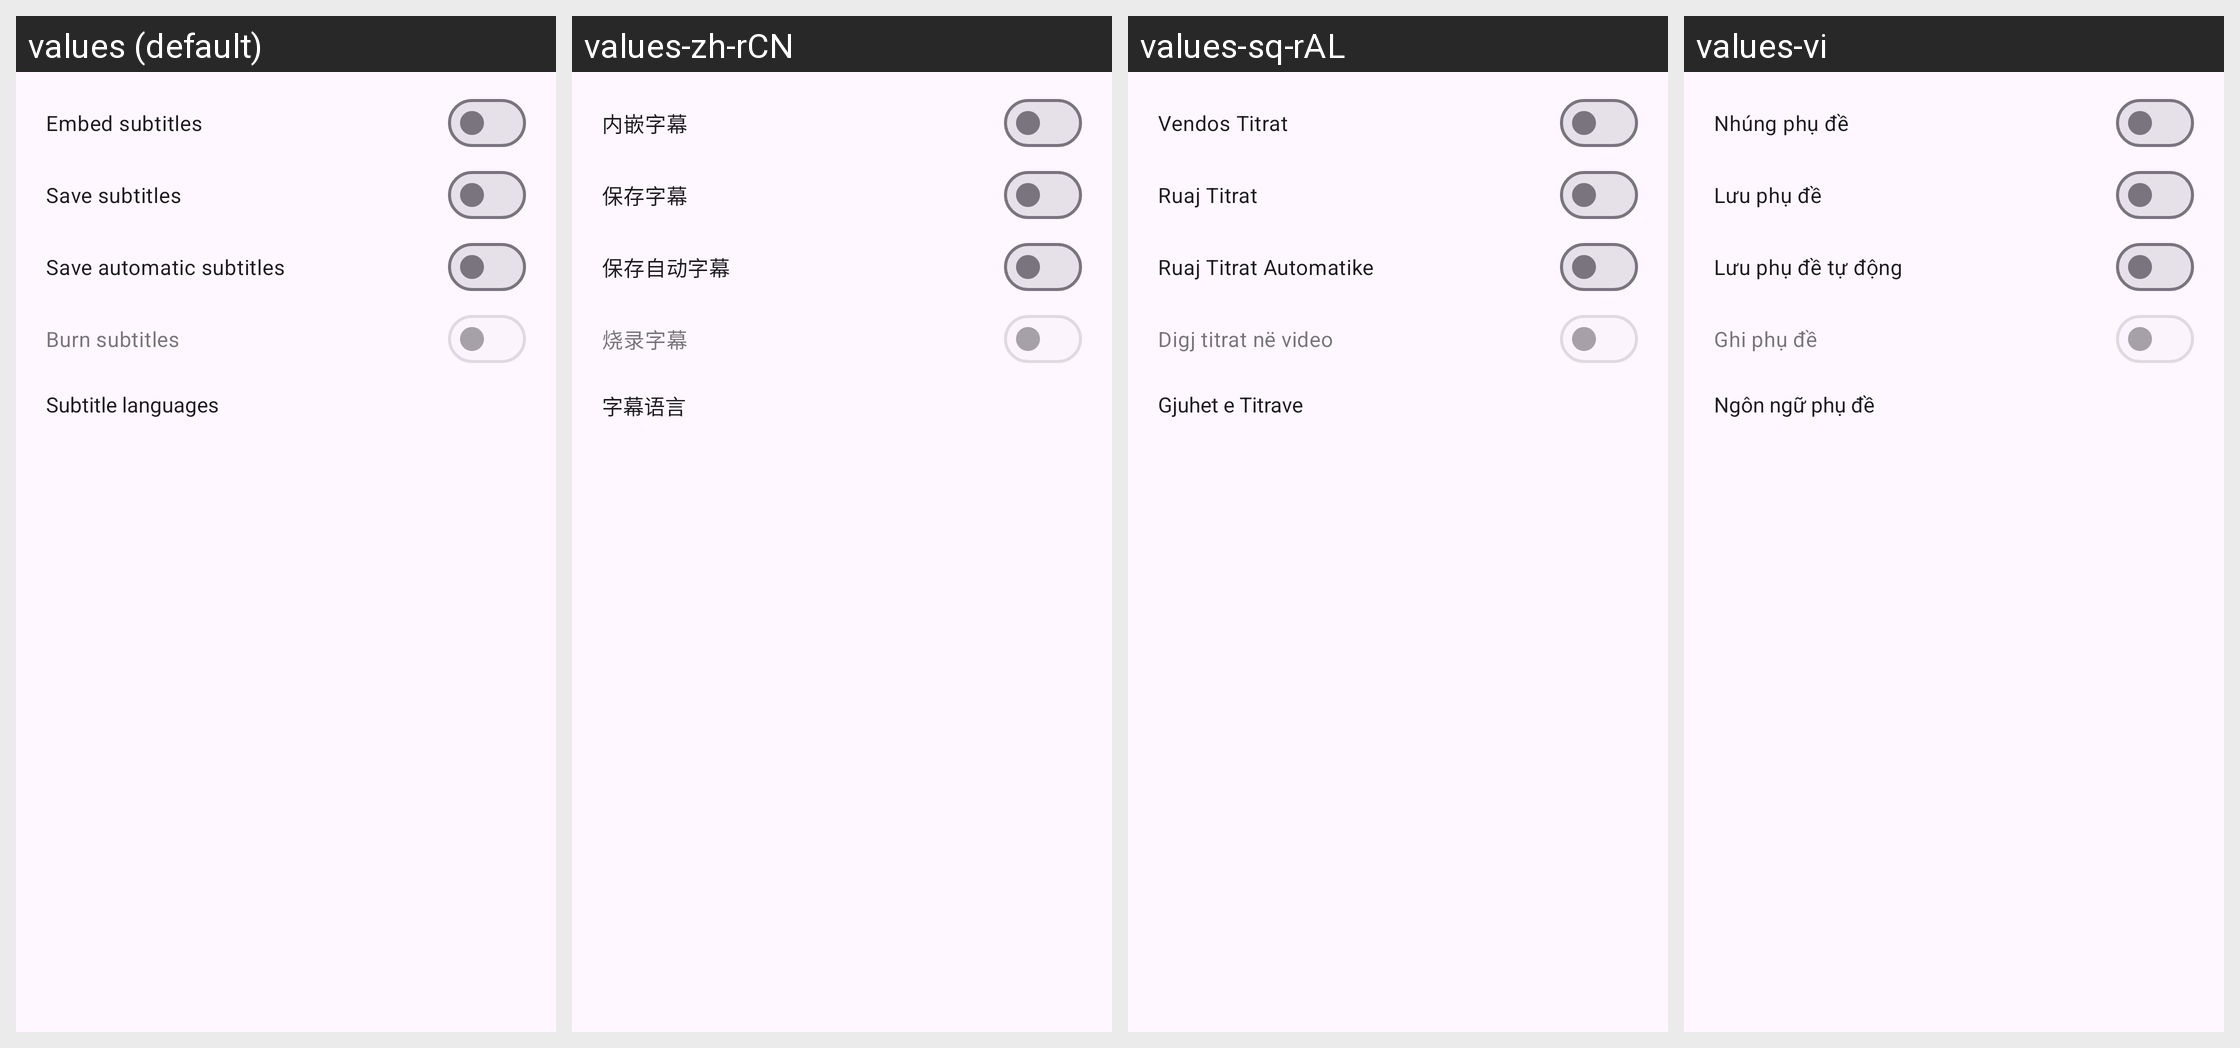

For this localized Android screen grid, give each drawn string resource with its value in every locale shown.
Android screen res/layout/subtitle_download_preferences_dialog.xml rendered under 4 locales, left to right: values (default), values-zh-rCN, values-sq-rAL, values-vi. Device: Nexus 5 (rendered at 1080×1920; each locale shown at half size, 540×960, under a caption strip naming it); theme BaseTheme.
Other locales in the repository, not shown: values-ar, values-arq, values-arz, values-as, values-az, values-bg, values-bn, values-bn-rIN, values-bs, values-ca, values-ckb, values-cs, values-de, values-el, values-enm, values-es, values-et, values-fa, values-fi, values-fil, values-fr, values-ha, values-hi, values-hr, values-hu, values-in, values-is, values-it, values-iw, values-ja, values-ji, values-jv, values-ka, values-kab, values-km, values-ko, values-kxm, values-lv, values-mk, values-ml, values-mr, values-mrh, values-ms, values-my, values-nb-rNO, values-nl, values-nn, values-or, values-pa, values-pl, values-pt, values-pt-rBR, values-ro, values-ru, values-sa, values-si, values-sk, values-sl, values-so, values-sr, values-sv, values-sw, values-ta, values-te, values-th, values-tr-rTR, values-tts, values-uk, values-ur, values-uz, values-zh-rTW.
Strings drawn on this screen, with the default value and each locale's value (text and hints the layout hard-codes, and strings that could not be matched under every locale, appear in the picture but are not listed):

embed_subtitles
  values: Embed subtitles
  values-zh-rCN: 内嵌字幕
  values-sq-rAL: Vendos Titrat
  values-vi: Nhúng phụ đề

save_subs
  values: Save subtitles
  values-zh-rCN: 保存字幕
  values-sq-rAL: Ruaj Titrat
  values-vi: Lưu phụ đề

save_auto_subs
  values: Save automatic subtitles
  values-zh-rCN: 保存自动字幕
  values-sq-rAL: Ruaj Titrat Automatike
  values-vi: Lưu phụ đề tự động

burn_subs
  values: Burn subtitles
  values-zh-rCN: 烧录字幕
  values-sq-rAL: Digj titrat në video
  values-vi: Ghi phụ đề

subtitle_languages
  values: Subtitle languages
  values-zh-rCN: 字幕语言
  values-sq-rAL: Gjuhet e Titrave
  values-vi: Ngôn ngữ phụ đề
